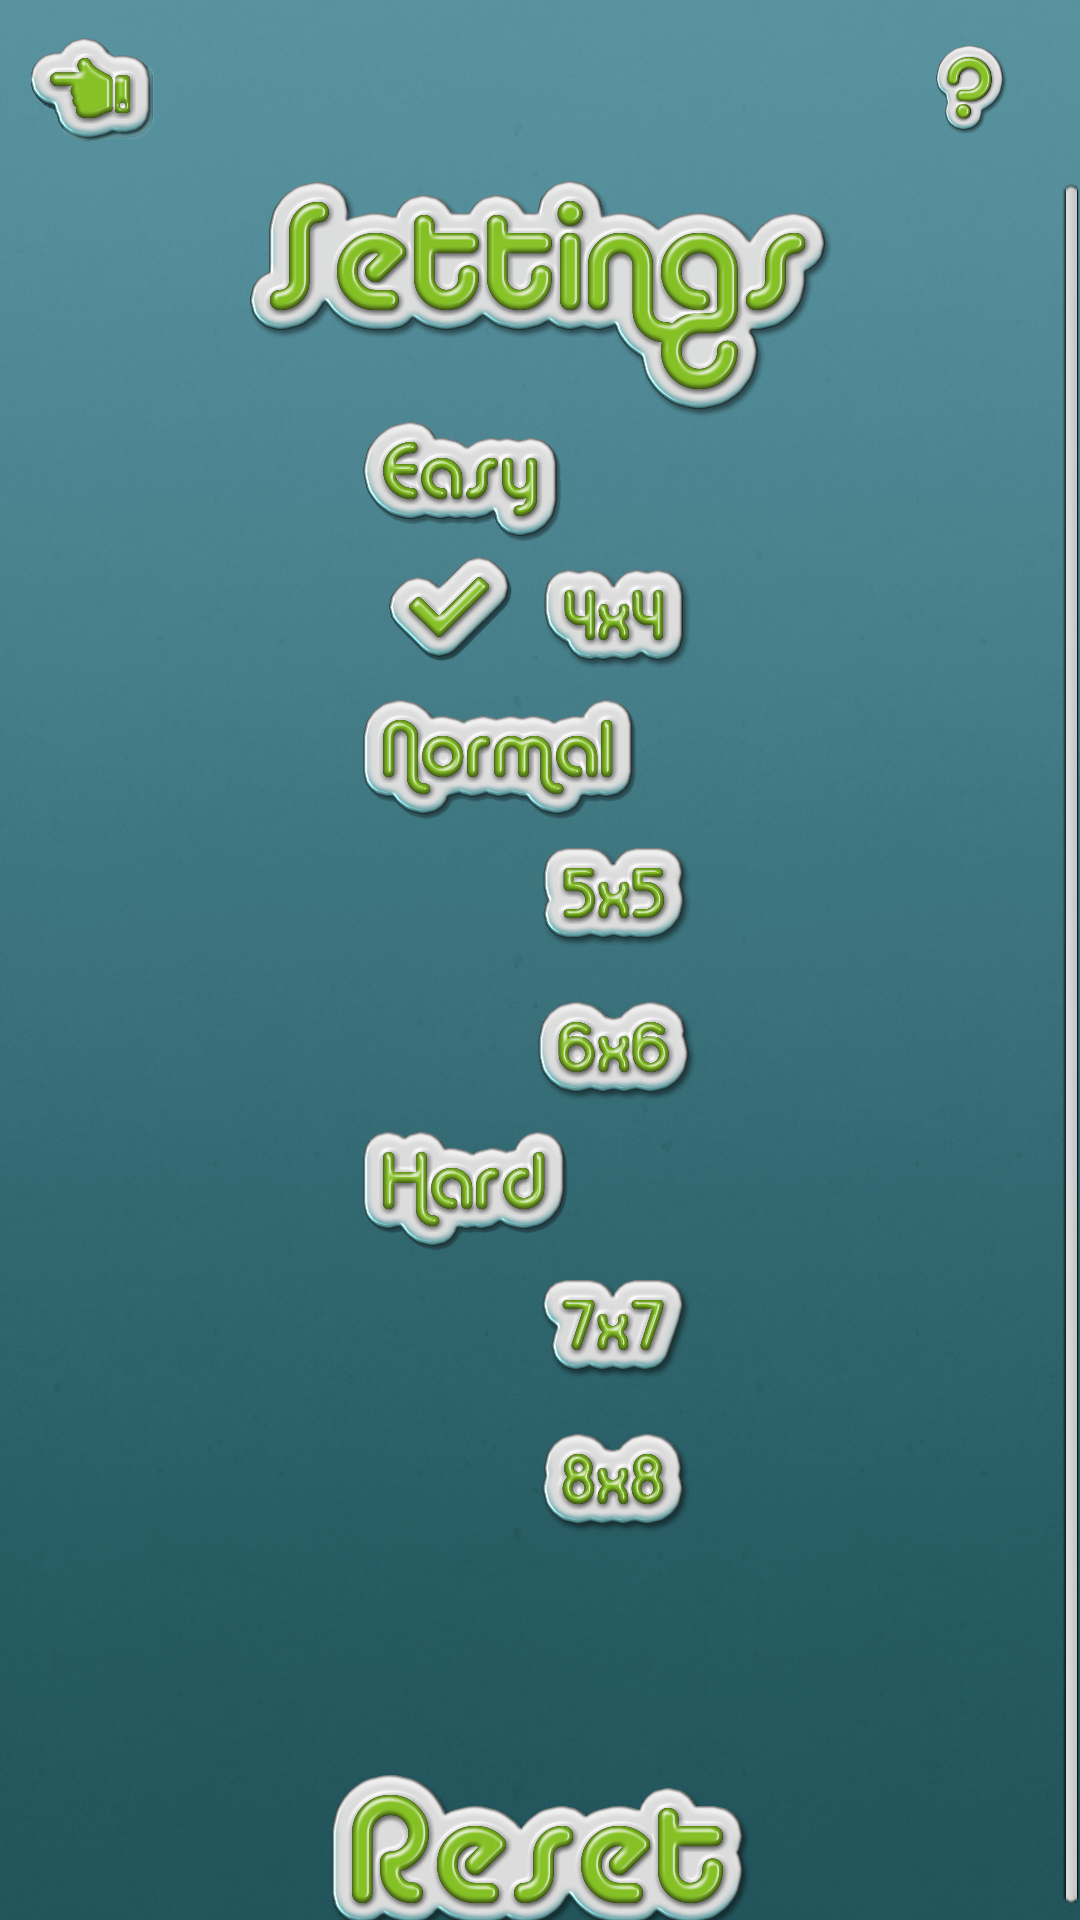

The Android layout XML behind this screen, and the referenced resources:
<!-- AndroidManifest.xml: application theme AppTheme -->
<!-- res/layout/activity_settings.xml -->
<?xml version="1.0" encoding="utf-8"?>
<RelativeLayout xmlns:android="http://schemas.android.com/apk/res/android"
    xmlns:app="http://schemas.android.com/apk/res-auto"
    xmlns:tools="http://schemas.android.com/tools"
    android:layout_width="match_parent"
    android:layout_height="match_parent"
    android:background="@drawable/bg">

    <RelativeLayout
        android:id="@+id/topBar"
        android:layout_width="match_parent"
        android:layout_height="40dp"
        android:layout_margin="10dp"
        android:elevation="1dp"
        android:orientation="horizontal">

        <ImageView
            android:id="@+id/button_back"
            android:layout_width="wrap_content"
            android:layout_height="wrap_content"
            android:layout_centerVertical="true"
            android:background="@drawable/left_icon"
            android:gravity="center_vertical"
            android:transitionName="backButtonIcon" />

        <ImageView
            android:id="@+id/aboutIcon"
            android:layout_width="wrap_content"
            android:layout_height="wrap_content"
            android:layout_alignParentEnd="true"
            android:layout_weight="1"
            android:padding="5dp"
            android:src="@drawable/about_icon" />

    </RelativeLayout>

    <ScrollView
        android:layout_width="match_parent"
        android:layout_height="wrap_content"
        android:layout_marginTop="60dp">

        <LinearLayout
            android:layout_width="match_parent"
            android:layout_height="wrap_content"
            android:layout_below="@+id/topBar"
            android:gravity="center_horizontal"
            android:orientation="vertical">

            <ImageView
                android:id="@+id/imageView3"
                android:layout_width="match_parent"
                android:layout_height="wrap_content"
                android:src="@drawable/settings_title" />

            <ImageView
                android:id="@+id/imageView"
                android:layout_width="match_parent"
                android:layout_height="wrap_content"
                android:src="@drawable/easy_setting_icon" />

            <LinearLayout
                android:layout_width="wrap_content"
                android:layout_height="wrap_content"
                android:orientation="horizontal">

                <ImageView
                    android:id="@+id/easyTick"
                    android:layout_width="wrap_content"
                    android:layout_height="wrap_content"
                    android:layout_weight="1"
                    android:padding="5dp"
                    android:src="@drawable/tick_icon" />

                <ImageView
                    android:id="@+id/easyText"
                    android:layout_width="wrap_content"
                    android:layout_height="wrap_content"
                    android:layout_gravity="center_vertical"
                    android:layout_weight="1"
                    android:padding="5dp"
                    android:src="@drawable/size4x4" />
            </LinearLayout>

            <ImageView
                android:id="@+id/imageView2"
                android:layout_width="match_parent"
                android:layout_height="wrap_content"
                android:src="@drawable/normal_setting_icon" />

            <LinearLayout
                android:layout_width="wrap_content"
                android:layout_height="wrap_content"
                android:layout_centerHorizontal="true"
                android:layout_weight="1"
                android:orientation="horizontal">

                <ImageView
                    android:id="@+id/normalTick"
                    android:layout_width="wrap_content"
                    android:layout_height="wrap_content"
                    android:layout_weight="1"
                    android:padding="5dp"
                    android:src="@drawable/tick_icon"
                    android:visibility="invisible" />

                <ImageView
                    android:id="@+id/normalText"
                    android:layout_width="wrap_content"
                    android:layout_height="wrap_content"
                    android:layout_gravity="center_vertical"
                    android:layout_weight="1"
                    android:padding="5dp"
                    android:src="@drawable/size5x5" />
            </LinearLayout>

            <LinearLayout
                android:layout_width="wrap_content"
                android:layout_height="wrap_content"
                android:layout_centerHorizontal="true"
                android:layout_weight="1"
                android:orientation="horizontal">

                <ImageView
                    android:id="@+id/hardTick"
                    android:layout_width="wrap_content"
                    android:layout_height="wrap_content"
                    android:layout_weight="1"
                    android:padding="5dp"
                    android:src="@drawable/tick_icon"
                    android:visibility="invisible" />

                <ImageView
                    android:id="@+id/hardText"
                    android:layout_width="wrap_content"
                    android:layout_height="wrap_content"
                    android:layout_gravity="center_vertical"
                    android:layout_weight="1"
                    android:padding="5dp"
                    android:src="@drawable/size6x6" />
            </LinearLayout>


            <ImageView
                android:id="@+id/imageView4"
                android:layout_width="match_parent"
                android:layout_height="wrap_content"
                android:src="@drawable/hard_setting_icon" />

            <LinearLayout
                android:layout_width="wrap_content"
                android:layout_height="wrap_content"
                android:layout_centerHorizontal="true"
                android:layout_weight="1"
                android:orientation="horizontal">

                <ImageView
                    android:id="@+id/hardTick2"
                    android:layout_width="wrap_content"
                    android:layout_height="wrap_content"
                    android:layout_weight="1"
                    android:padding="5dp"
                    android:src="@drawable/tick_icon"
                    android:visibility="invisible" />

                <ImageView
                    android:id="@+id/hardText2"
                    android:layout_width="wrap_content"
                    android:layout_height="wrap_content"
                    android:layout_gravity="center_vertical"
                    android:layout_weight="1"
                    android:padding="5dp"
                    android:src="@drawable/size7x7" />
            </LinearLayout>

            <LinearLayout
                android:layout_width="wrap_content"
                android:layout_height="wrap_content"
                android:layout_centerHorizontal="true"
                android:layout_weight="1"
                android:orientation="horizontal">

                <ImageView
                    android:id="@+id/hardTick3"
                    android:layout_width="wrap_content"
                    android:layout_height="wrap_content"
                    android:layout_weight="1"
                    android:padding="5dp"
                    android:src="@drawable/tick_icon"
                    android:visibility="invisible" />

                <ImageView
                    android:id="@+id/hardText3"
                    android:layout_width="wrap_content"
                    android:layout_height="wrap_content"
                    android:layout_gravity="center_vertical"
                    android:layout_weight="1"
                    android:padding="5dp"
                    android:src="@drawable/size8x8" />
            </LinearLayout>

            <LinearLayout
                android:layout_width="wrap_content"
                android:layout_height="wrap_content"
                android:layout_centerHorizontal="true"
                android:layout_weight="1"
                android:orientation="horizontal"
                android:visibility="gone">

                <ImageView
                    android:id="@+id/randomTick"
                    android:layout_width="wrap_content"
                    android:layout_height="wrap_content"
                    android:layout_weight="1"
                    android:padding="5dp"
                    android:src="@drawable/tick_icon"
                    android:visibility="invisible" />

                <ImageView
                    android:id="@+id/randomText"
                    android:layout_width="wrap_content"
                    android:layout_height="wrap_content"
                    android:layout_weight="1"
                    android:padding="5dp"
                    android:src="@drawable/random_setting_icon" />
            </LinearLayout>

            <LinearLayout
                android:layout_width="wrap_content"
                android:layout_height="wrap_content"
                android:layout_centerHorizontal="true"
                android:layout_marginTop="10dp"
                android:layout_marginBottom="10dp"
                android:layout_weight="1"
                android:orientation="horizontal"
                android:visibility="invisible">

                <ImageView
                    android:id="@+id/soundTick"
                    android:layout_width="wrap_content"
                    android:layout_height="wrap_content"
                    android:layout_weight="1"
                    android:padding="5dp"
                    android:src="@drawable/tick_icon" />

                <ImageView
                    android:id="@+id/soundText"
                    android:layout_width="wrap_content"
                    android:layout_height="wrap_content"
                    android:layout_weight="1"
                    android:padding="5dp"
                    android:src="@drawable/sound_setting_icon" />
            </LinearLayout>

            <ImageView
                android:id="@+id/reseticon"
                android:layout_width="match_parent"
                android:layout_height="wrap_content"
                android:src="@drawable/reset_icon" />

        </LinearLayout>
    </ScrollView>



</RelativeLayout>
<!-- resources referenced by this layout -->
<resources>
  <!-- drawable about_icon: png bitmap (drawable-nodpi, 8514 bytes) -->
  <!-- drawable bg: png bitmap (drawable-nodpi, 199194 bytes) -->
  <!-- drawable easy_setting_icon: png bitmap (drawable-nodpi, 11051 bytes) -->
  <!-- drawable hard_setting_icon: png bitmap (drawable-nodpi, 10471 bytes) -->
  <!-- drawable left_icon: png bitmap (drawable-nodpi, 6142 bytes) -->
  <!-- drawable normal_setting_icon: png bitmap (drawable-nodpi, 12437 bytes) -->
  <!-- drawable random_setting_icon: png bitmap (drawable-nodpi, 14602 bytes) -->
  <!-- drawable reset_icon: png bitmap (drawable-nodpi, 18701 bytes) -->
  <!-- drawable settings_title: png bitmap (drawable-nodpi, 30553 bytes) -->
  <!-- drawable size4x4: png bitmap (drawable-nodpi, 6535 bytes) -->
  <!-- drawable size5x5: png bitmap (drawable-nodpi, 7087 bytes) -->
  <!-- drawable size6x6: png bitmap (drawable-nodpi, 7414 bytes) -->
  <!-- drawable size7x7: png bitmap (drawable-nodpi, 6490 bytes) -->
  <!-- drawable size8x8: png bitmap (drawable-nodpi, 7143 bytes) -->
  <!-- drawable sound_setting_icon: png bitmap (drawable-nodpi, 12073 bytes) -->
  <!-- drawable tick_icon: png bitmap (drawable-nodpi, 4199 bytes) -->
  <style name="AppTheme" parent="AppBaseTheme">
          
          <item name="android:windowContentTransitions">true</item>
      </style>
  <style name="AppBaseTheme" parent="android:Theme.Light.NoTitleBar.Fullscreen">
          
          <item name="android:windowContentTransitions">true</item>
      </style>
</resources>
